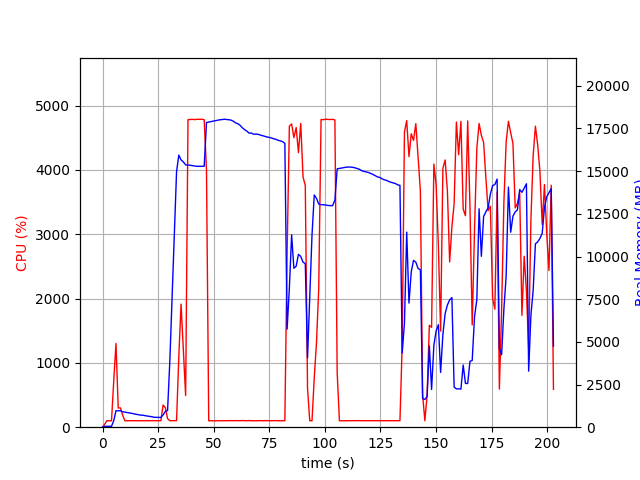

The table this chart was drawn from, first rows:
elapsed_time, nproc, cpu, mem_real, mem_virtual
3.7670135498046875e-05, 1, 0.0, 9.301, 3191
1.006, 1, 48.7, 53.04, 654.3
2.013, 1, 101.3, 53.04, 654.3
3.021, 1, 99.2, 53.04, 654.3
4.027, 1, 100.4, 53.04, 654.3
5.033, 1, 718.4, 377.3, 4368
6.042, 1, 1302, 962.3, 5015
7.05, 1, 298.7, 964.3, 5015
8.057, 1, 299.7, 964.1, 5015
9.065, 1, 183.5, 901.8, 5015
10.07, 1, 100.3, 881.9, 5015
11.08, 1, 101.3, 861, 5015
12.09, 1, 101.2, 832.8, 5015
13.1, 1, 101.0, 815.1, 5015
14.11, 1, 101.2, 784.8, 5015
15.11, 1, 101.1, 751.9, 5015
16.12, 1, 101.1, 734.6, 5015
17.13, 1, 100.0, 704.7, 5015
18.14, 1, 100.9, 706.1, 5015
19.15, 1, 100.1, 673.9, 5015
20.16, 1, 102.0, 653, 5015
21.17, 1, 100.2, 627.2, 5015
22.18, 1, 101.1, 613.2, 5015
23.19, 1, 102.1, 581.4, 5015
24.2, 1, 100.1, 577.9, 5015
25.21, 1, 101.1, 571.5, 5015
26.22, 1, 100.0, 571.5, 5015
27.23, 1, 344.9, 717.7, 5115
28.23, 1, 304.1, 923.1, 5511
29.24, 1, 133.7, 977.1, 7144
30.25, 1, 101.0, 3855, 36740
31.26, 1, 101.0, 7565, 36740
32.27, 1, 102.0, 11273, 36740
33.28, 1, 102.0, 14970, 36740
34.29, 1, 1096, 15940, 36740
35.31, 1, 1914, 15660, 36740
36.33, 1, 1199, 15543, 36740
37.37, 1, 492.2, 15371, 36752
38.43, 1, 4782, 15361, 36752
39.48, 1, 4786, 15344, 36752
40.52, 1, 4787, 15322, 36752
41.56, 1, 4784, 15297, 36752
42.6, 1, 4789, 15286, 36752
43.64, 1, 4789, 15286, 36752
44.68, 1, 4789, 15286, 36752
45.71, 1, 4782, 15286, 36752
46.74, 1, 3998, 17849, 39300
47.75, 1, 99.3, 17876, 39300
48.76, 1, 101.3, 17903, 39300
49.77, 1, 99.3, 17932, 39300
50.77, 1, 99.3, 17960, 39300
51.78, 1, 101.3, 17981, 39300
52.79, 1, 99.3, 18011, 39300
53.79, 1, 101.3, 18022, 39300
54.8, 1, 100.3, 18044, 39300
55.81, 1, 101.3, 18025, 39300
56.81, 1, 102.3, 18013, 39300
57.82, 1, 101.3, 17989, 39300
58.83, 1, 101.3, 17924, 39300
59.83, 1, 102.3, 17829, 39300
... 141 more rows
